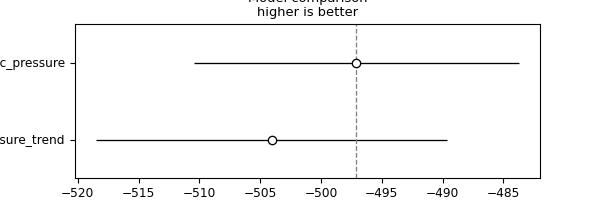

The data file committed next to this chart (first rows):
, rank, elpd_loo, p_loo, elpd_diff, weight, se, dse, warning, scale
economic_pressure, 0, -497.1, 4.693, 0.0, 0.6079, 13.36, 0.0, False, log
pressure_trend, 1, -504.1, 4.849, 6.985, 0.3921, 14.42, 8.367, False, log
